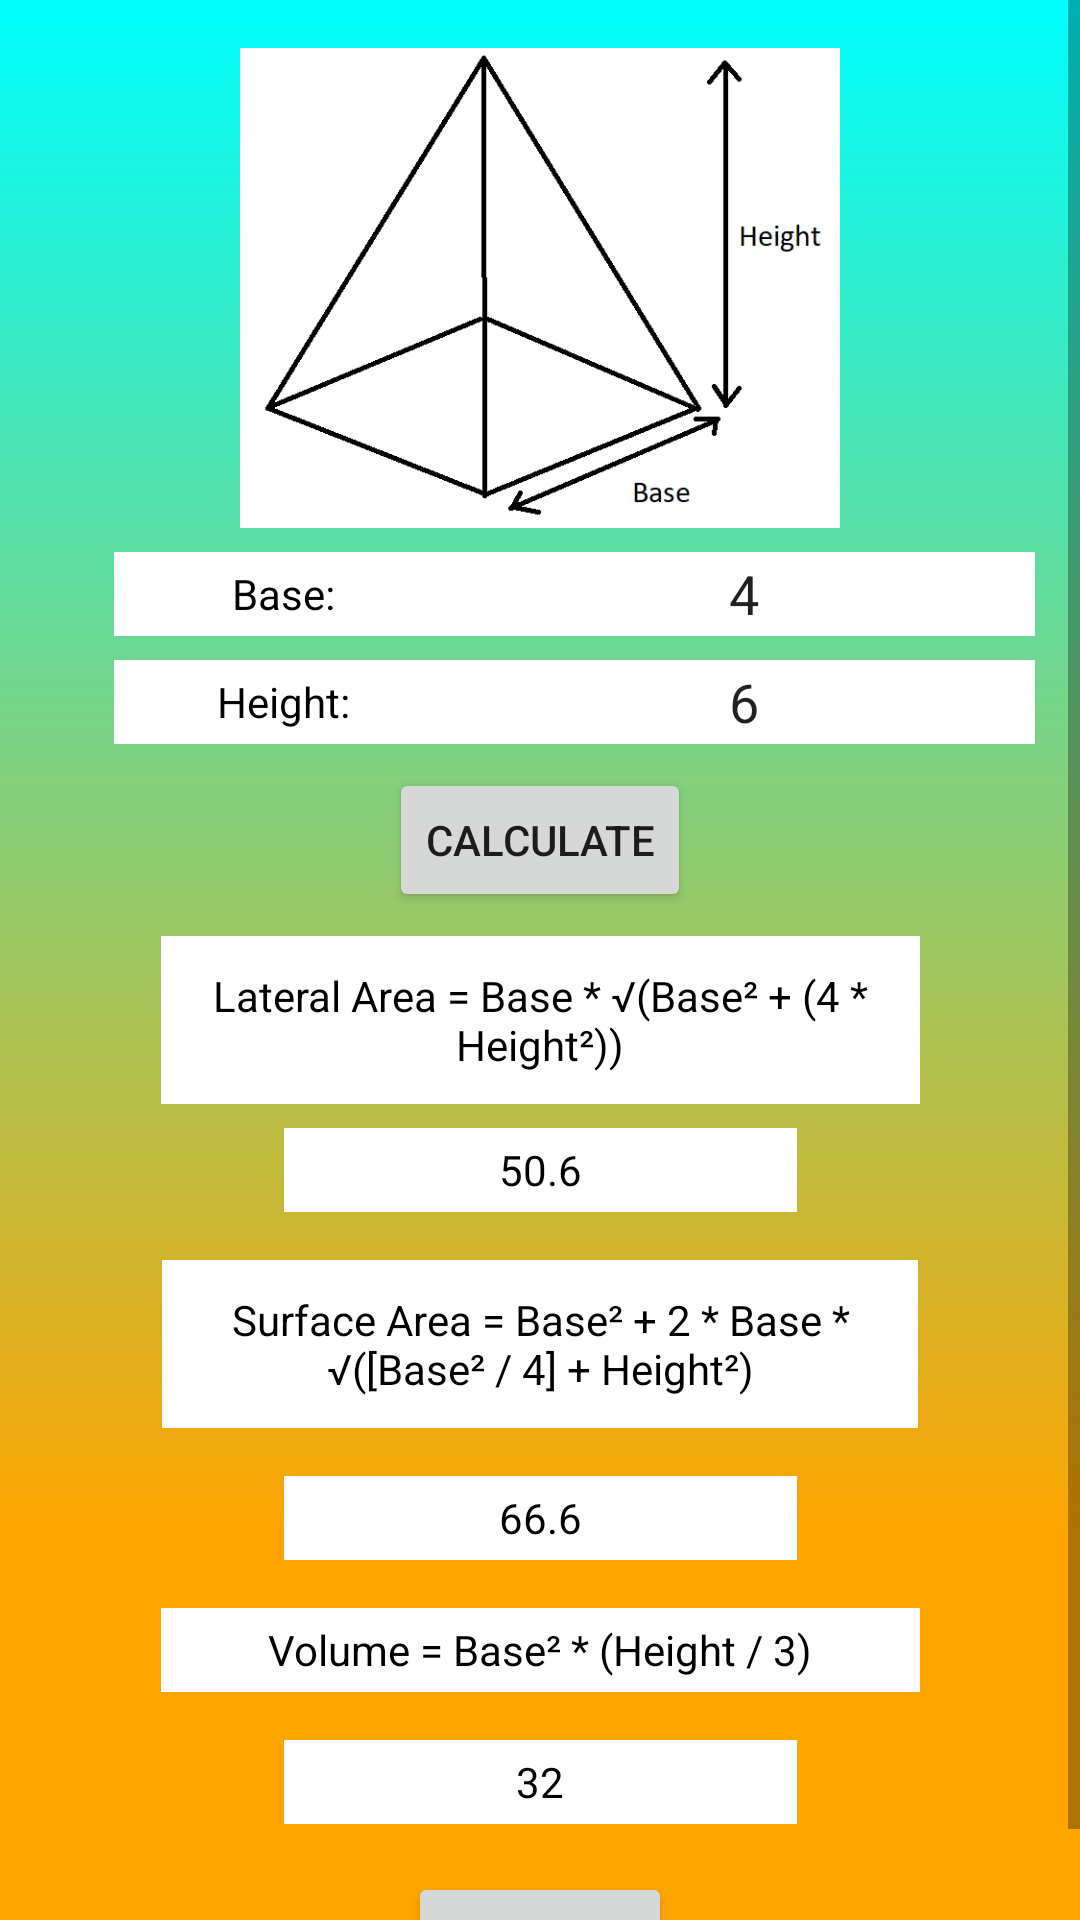

Here is an Android app screen rendered from its layout file. Give the layout XML and the strings, colors and styles it references.
<!-- AndroidManifest.xml: application theme AppTheme -->
<!-- res/layout/activity_pyramid.xml -->
<?xml version="1.0" encoding="utf-8"?>
<ScrollView
    xmlns:android="http://schemas.android.com/apk/res/android"
    xmlns:app="http://schemas.android.com/apk/res-auto"
    xmlns:tools="http://schemas.android.com/tools"
    android:layout_width="match_parent"
    android:layout_height="match_parent">

    <androidx.constraintlayout.widget.ConstraintLayout
        android:layout_width="match_parent"
        android:layout_height="match_parent"
        android:background="@mipmap/pyramidgradient"
        android:focusable="true"
        android:focusableInTouchMode="true"
        tools:context=".RectangleActivity">

        <ImageView
            android:id="@+id/imageView2"
            android:layout_width="330dp"
            android:layout_height="160dp"
            android:layout_marginTop="16dp"
            app:layout_constraintEnd_toEndOf="parent"
            app:layout_constraintStart_toStartOf="parent"
            app:layout_constraintTop_toTopOf="parent"
            app:srcCompat="@drawable/pyramid" />

        <TextView
            android:id="@+id/pyramid_base_title"
            style="@style/component_title"
            android:layout_marginTop="8dp"
            android:text="@string/pyramid_base_title"
            app:layout_constraintEnd_toStartOf="@+id/pyramid_base_field"
            app:layout_constraintHorizontal_bias="1.0"
            app:layout_constraintStart_toStartOf="@+id/imageView2"
            app:layout_constraintTop_toBottomOf="@+id/imageView2" />

        <EditText
            android:id="@+id/pyramid_base_field"
            android:layout_width="194dp"
            android:layout_height="28dp"
            android:layout_marginTop="8dp"
            android:background="#FFFFFF"
            android:ems="10"
            android:gravity="center|center_horizontal"
            android:inputType="numberDecimal"
            android:text="@string/pyramid_base_value"
            app:layout_constraintEnd_toEndOf="@+id/imageView2"
            app:layout_constraintTop_toBottomOf="@+id/imageView2" />

        <TextView
            android:id="@+id/pyramid_height_title"
            android:layout_width="113dp"
            android:layout_height="28dp"
            android:layout_marginTop="8dp"
            android:background="#FFFFFF"
            android:gravity="center"
            android:text="@string/pyramid_height_title"
            android:textColor="@color/text_color"
            app:layout_constraintEnd_toStartOf="@+id/pyramid_height_field"
            app:layout_constraintHorizontal_bias="1.0"
            app:layout_constraintStart_toStartOf="@+id/imageView2"
            app:layout_constraintTop_toBottomOf="@+id/pyramid_base_title" />

        <EditText
            android:id="@+id/pyramid_height_field"
            android:layout_width="194dp"
            android:layout_height="28dp"
            android:layout_marginTop="8dp"
            android:background="#FFFFFF"
            android:ems="10"
            android:gravity="center"
            android:inputType="numberDecimal"
            android:text="@string/pyramid_height_value"
            app:layout_constraintEnd_toEndOf="@+id/imageView2"
            app:layout_constraintTop_toBottomOf="@+id/pyramid_base_field" />

        <Button
            android:id="@+id/calculate"
            android:layout_width="wrap_content"
            android:layout_height="wrap_content"
            android:layout_marginTop="8dp"
            android:onClick="Calculate"
            android:text="@string/calculate"
            app:layout_constraintEnd_toEndOf="parent"
            app:layout_constraintStart_toStartOf="parent"
            app:layout_constraintTop_toBottomOf="@+id/pyramid_height_field" />

        <TextView
            android:id="@+id/pyramid_lateral_area_title"
            style="@style/formula_line2"
            android:layout_height="56dp"
            android:text="@string/pyramid_lateral_area_text"
            app:layout_constraintEnd_toEndOf="parent"
            app:layout_constraintStart_toStartOf="parent"
            app:layout_constraintTop_toBottomOf="@+id/calculate" />

        <TextView
            android:id="@+id/pyramid_lateral_area_field"
            style="@style/value_line2"
            android:text="@string/pyramid_lateral_area_value"
            app:layout_constraintEnd_toEndOf="parent"
            app:layout_constraintStart_toStartOf="parent"
            app:layout_constraintTop_toBottomOf="@+id/pyramid_lateral_area_title" />

        <TextView
            android:id="@+id/pyramid_surface_area_title"
            style="@style/formula_line"
            android:layout_width="252dp"
            android:layout_height="56dp"
            android:text="@string/pyramid_surface_area_title"
            app:layout_constraintEnd_toEndOf="parent"
            app:layout_constraintStart_toStartOf="parent"
            app:layout_constraintTop_toBottomOf="@+id/pyramid_lateral_area_field" />

        <TextView
            android:id="@+id/pyramid_surface_area_field"
            style="@style/value_line3"
            android:layout_marginTop="16dp"
            android:text="@string/pyramid_surface_area_value"
            app:layout_constraintEnd_toEndOf="parent"
            app:layout_constraintStart_toStartOf="parent"
            app:layout_constraintTop_toBottomOf="@+id/pyramid_surface_area_title" />

        <TextView
            android:id="@+id/pyramid_volume_title"
            style="@style/formula_line"
            android:layout_width="253dp"
            android:layout_height="28dp"
            android:text="@string/pyramid_volume_title"
            app:layout_constraintEnd_toEndOf="parent"
            app:layout_constraintStart_toStartOf="parent"
            app:layout_constraintTop_toBottomOf="@+id/pyramid_surface_area_field" />

        <TextView
            android:id="@+id/pyramid_volume_field"
            style="@style/value_line3"
            android:layout_width="171dp"
            android:layout_height="28dp"
            android:layout_marginTop="16dp"
            android:text="@string/pyramid_volume_value"
            app:layout_constraintEnd_toEndOf="parent"
            app:layout_constraintStart_toStartOf="parent"
            app:layout_constraintTop_toBottomOf="@+id/pyramid_volume_title" />

        <Button
            android:id="@+id/button2"
            android:layout_width="wrap_content"
            android:layout_height="wrap_content"
            android:layout_marginTop="16dp"
            android:onClick="Back"
            android:text="@string/back"
            app:layout_constraintEnd_toEndOf="parent"
            app:layout_constraintStart_toStartOf="parent"
            app:layout_constraintTop_toBottomOf="@+id/pyramid_volume_field" />


    </androidx.constraintlayout.widget.ConstraintLayout>

</ScrollView>
<!-- resources referenced by this layout -->
<resources>
  <color name="text_color">#000000</color>
  <!-- drawable pyramid: png bitmap (drawable, 9899 bytes) -->
  <!-- mipmap pyramidgradient: png bitmap (mipmap-xxhdpi, 23976 bytes) -->
  <string name="back">Back</string>
  <string name="calculate">Calculate</string>
  <string name="pyramid_base_title">Base:</string>
  <string name="pyramid_base_value">4</string>
  <string name="pyramid_height_title">Height:</string>
  <string name="pyramid_height_value">6</string>
  <string name="pyramid_lateral_area_text">Lateral Area = Base * \u221A(Base\u00B2 + (4 * Height\u00B2))</string>
  <string name="pyramid_lateral_area_value">50.6</string>
  <string name="pyramid_surface_area_title">Surface Area = Base\u00B2 + 2 * Base * \u221A([Base\u00B2 / 4] + Height\u00B2)</string>
  <string name="pyramid_surface_area_value">66.6</string>
  <string name="pyramid_volume_title">Volume = Base\u00B2 * (Height / 3)</string>
  <string name="pyramid_volume_value">32</string>
  <style name="component_title">
          <item name="android:layout_width">113dp</item>
          <item name="android:layout_height">28dp</item>
          <item name="android:layout_marginStart">38dp</item>
          <item name="android:layout_marginLeft">38dp</item>
          <item name="android:layout_marginTop">8dp</item>
          <item name="android:background">#FFFFFF</item>
          <item name="android:gravity">center</item>
          <item name="android:textColor">@color/text_color</item>
      </style>
  <style name="formula_line">
          <item name="android:layout_width">253dp</item>
          <item name="android:layout_height">28dp</item>
          <item name="android:layout_marginTop">16dp</item>
          <item name="android:background">#FFFFFF</item>
          <item name="android:gravity">center</item>
          <item name="android:textColor">@color/text_color</item>
      </style>
  <style name="formula_line2" parent="formula_line">
          <item name="android:layout_marginTop">8dp</item>
      </style>
  <style name="value_line2" parent="value_line">
          <item name="android:layout_width">171dp</item>
          <item name="android:layout_height">28dp</item>
          <item name="android:layout_marginTop">8dp</item>
      </style>
  <style name="value_line3" parent="value_line2">
          <item name="android:layout_width">171dp</item>
          <item name="android:layout_height">28dp</item>
          <item name="android:layout_marginTop">8dp</item>
      </style>
  <style name="AppTheme" parent="Theme.AppCompat.Light.DarkActionBar">
          
          <item name="colorPrimary">@color/colorPrimary</item>
          <item name="colorPrimaryDark">@color/colorPrimaryDark</item>
          <item name="colorAccent">@color/colorAccent</item>
      </style>
  <style name="value_line">
          <item name="android:layout_width">171dp</item>
          <item name="android:layout_height">23dp</item>
          <item name="android:layout_marginTop">8dp</item>
          <item name="android:background">#FFFFFF</item>
          <item name="android:ems">10</item>
          <item name="android:gravity">center</item>
          <item name="android:textColor">@color/text_color</item>
      </style>
  <color name="colorPrimary">#0C439E</color>
  <color name="colorPrimaryDark">#052963</color>
  <color name="colorAccent">#FDE207</color>
</resources>
